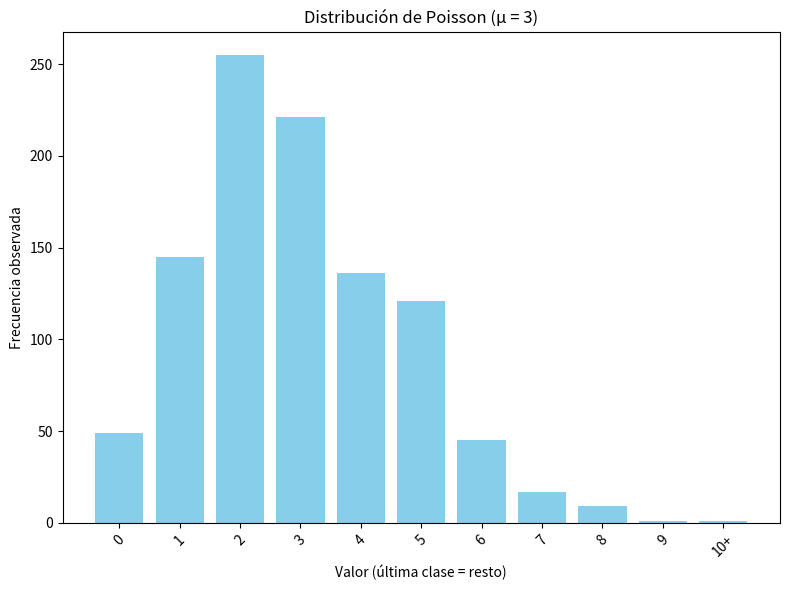
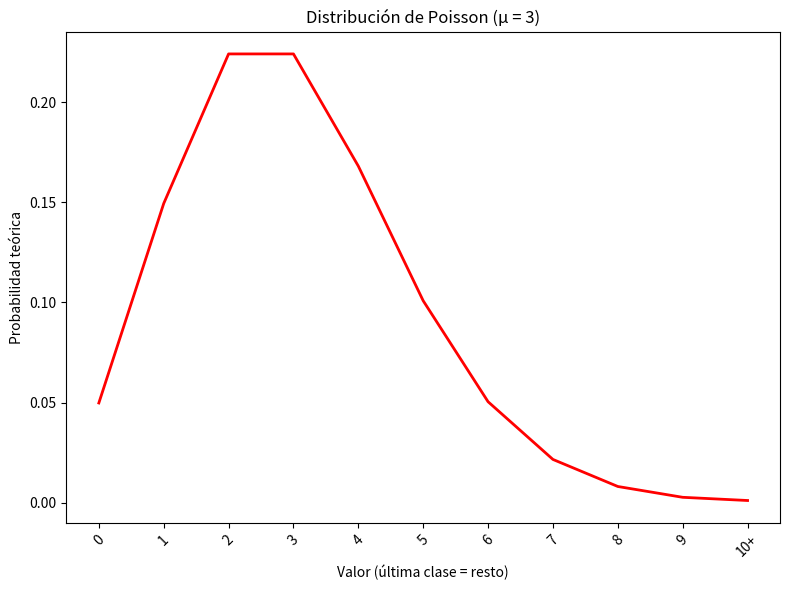

These charts were generated, in order, by the following Python code:
import matplotlib.pyplot as plt
import numpy as np
import seaborn as sns
from scipy.stats import binom, expon,chisquare, gamma, hypergeom, norm, nbinom, poisson, randint

def test_chi_cuadrado_binomial(muestras):
  # Calcular frecuencias observadas
  observed_freq = np.bincount(muestras, minlength=n+1)

  # Calcular frecuencias esperadas
  expected_freq = np.array([binom.pmf(k, n, p) * len(muestras) for k in range(n+1)])

  # Realizar la prueba chi-cuadrado
  chi2_stat, p_value = chisquare(observed_freq, expected_freq)

  print(f"Chi-cuadrado: {chi2_stat}")
  print(f"p-valor: {p_value}")

  # Interpretación
  alpha = 0.05
  if p_value < alpha:
      print("No supera el test")
  else:
      print("Supera el test")

def graficar_binomial(n, p, size):
    # Generar muestras
    samples = np.random.binomial(n=n, p=p, size=size)
    # Histograma
    plt.figure(figsize=(8, 6))
    sns.histplot(samples, bins=30, kde=False, color='skyblue')
    plt.title('Histograma de muestras binomiales (n=100, p=0.41)')
    plt.xlabel('Número de éxitos')
    plt.ylabel('Frecuencia')
    plt.tight_layout()
    plt.show()

    # Funcion de densidad
    plt.figure(figsize=(8, 6))
    x = np.arange(binom.ppf(0.0001, n, p), binom.ppf(0.999, n, p))
    plt.plot(x, binom.pmf(x, n, p), '-r', ms=2)
    plt.title('Histograma de una variable aleatoria discreta con distribucion binomial')
    plt.xlabel('Valor de la variable')
    plt.ylabel('Ocurrencias')
    plt.ylabel("Densidad de ocurrencias")
    plt.show()

    test_chi_cuadrado_binomial(samples)

def graficar_empirica_discreta(size):
    # Suponé que tenés esta muestra empírica de valores discretos:
    samples = np.random.choice([0, 1, 2, 3, 4, 5], size=size, p=[0.1, 0.2, 0.3, 0.2, 0.1, 0.1])

    # Histograma (gráfico de barras porque es discreta)
    plt.figure(figsize=(8, 6))
    sns.countplot(x=samples, color='skyblue')
    plt.title('Histograma de muestra empírica discreta')
    plt.xlabel('Valor')
    plt.ylabel('Frecuencia')
    plt.tight_layout()
    plt.show()

    # Densidad discreta (probabilidad estimada)
    plt.figure(figsize=(8, 6))
    valores, cuentas = np.unique(samples, return_counts=True)
    probabilidades = cuentas / len(samples)
    plt.stem(valores, probabilidades, basefmt=" ")
    plt.title('Distribución de probabilidad empírica')
    plt.xlabel('Valor')
    plt.ylabel('Probabilidad estimada')

    plt.tight_layout()
    plt.show()

    test_chi_cuadrado_empirica_discreta(size, samples)

def test_chi_cuadrado_empirica_discreta(size, muestra):
    # Generar muestra empírica
    valores_posibles = [0, 1, 2, 3, 4, 5]
    probabilidades_teoricas = [0.1, 0.2, 0.3, 0.2, 0.1, 0.1]

    # Frecuencias observadas
    observadas = np.array([np.sum(muestra == val) for val in valores_posibles])

    # Frecuencias esperadas
    esperadas = np.array([p * size for p in probabilidades_teoricas])

    # Test de chi-cuadrado
    estadistico, p_valor = chisquare(f_obs=observadas, f_exp=esperadas)

    print("Estadístico chi-cuadrado:", estadistico)
    print("Valor p:", p_valor)

    alpha = 0.05
    if p_valor < alpha:
      print("No supera el test")
    else:
      print("Supera el test")

def graficar_exponencial(n, lamda):
    # Parámetros de la exponencial
    scale_param = 1 / lamda

    # Generar datos
    samples = np.random.exponential(scale=scale_param, size=n)

    # === GRÁFICOS ===

    plt.figure(figsize=(8, 6))

    # Histograma + curva teórica
    sns.histplot(samples, bins=50, kde=False, color='skyblue')
    plt.title('Histograma de muestra exponencial')
    plt.xlabel('Valor')
    plt.ylabel('Densidad')
    plt.legend()
    plt.tight_layout()
    plt.show()

    plt.figure(figsize=(8, 6))
    x = np.linspace(0, np.max(samples), 1000)
    plt.plot(x, expon.pdf(x, scale=scale_param), color='red')
    plt.title('Funcion de densidad')
    plt.xlabel('Valor')
    plt.ylabel('Densidad')
    plt.legend()
    plt.tight_layout()
    plt.show()

    test_chi_cuadrado_exponencial(n, lamda)

def test_chi_cuadrado_exponencial(n, lamda, bins=10):
    scale = 1 / lamda
    muestras = np.random.exponential(scale=scale, size=n)

    # Definir bordes de los intervalos (cuantiles teóricos)
    cuantiles = np.linspace(0, 1, bins + 1)
    bordes = expon.ppf(cuantiles, scale=scale)

    # Contar observaciones en cada intervalo
    observadas, _ = np.histogram(muestras, bins=bordes)

    # Frecuencias esperadas iguales en todos los intervalos
    esperadas = np.array([n / bins] * bins)

    # Test de chi-cuadrado
    estadistico, p_valor = chisquare(f_obs=observadas, f_exp=esperadas)

    print("Estadístico chi-cuadrado:", estadistico)
    print("Valor p:", p_valor)

    alpha = 0.05
    if p_valor < alpha:
      print("No supera el test")
    else:
      print("Supera el test")

def graficar_gamma(n):
    # Parámetros gamma
    shape_k = 2     # parámetro de forma (a)
    scale_theta = 2 # parámetro de escala

    # Generar datos
    samples = np.random.gamma(shape=shape_k, scale=scale_theta, size=n)

    # === GRÁFICOS ===

    plt.figure(figsize=(8, 6))

    # Histograma + función densidad teórica
    sns.histplot(samples, bins=50, kde=False, color='skyblue')

    plt.title('Histograma de muestra gamma')
    plt.xlabel('Valor')
    plt.ylabel('Densidad')
    plt.tight_layout()
    plt.show()

    x = np.linspace(0, np.max(samples), 1000)
    plt.plot(x, gamma.pdf(x, a=shape_k, scale=scale_theta), color='red')
    plt.title('Histograma de muestra gamma')
    plt.xlabel('Valor')
    plt.ylabel('Densidad')
    plt.tight_layout()
    plt.show()

    test_chi_cuadrado_gamma(n, shape_k, scale_theta)

def test_chi_cuadrado_gamma(n, k=2, theta=2, bins=10):
    muestras = np.random.gamma(shape=k, scale=theta, size=n)

    # Bordes de intervalos usando cuantiles teóricos
    cuantiles = np.linspace(0, 1, bins + 1)
    bordes = gamma.ppf(cuantiles, a=k, scale=theta)

    # Frecuencias observadas
    observadas, _ = np.histogram(muestras, bins=bordes)

    # Frecuencias esperadas (iguales)
    esperadas = np.array([n / bins] * bins)

    # Test chi-cuadrado
    estadistico, p_valor = chisquare(f_obs=observadas, f_exp=esperadas)

    print("Estadístico chi-cuadrado:", estadistico)
    print("Valor p:", p_valor)

    alpha = 0.05
    if p_valor < alpha:
      print("No supera el test")
    else:
      print("Supera el test")

def graficar_hipergeometrica(n, size):
    N = 500      # tamaño de la población
    K = 200      # número de éxitos en la población

    # Generar muestras
    samples = hypergeom.rvs(M=N, n=K, N=n, size=size)
    # Valores posibles que puede tomar la variable
    valores_posibles = np.arange(hypergeom.ppf(0.0001, N, K, n), hypergeom.ppf(0.9999, N, K, n) + 1).astype(int)
    observadas = np.array([np.sum(samples == k) for k in valores_posibles])

    prob_teoricas = hypergeom.pmf(valores_posibles, M=N, n=K, N=n)
    proporciones_esperadas = prob_teoricas  # ya son proporciones

    plt.figure(figsize=(8, 6))
    plt.bar(valores_posibles, observadas, width=0.4, color='skyblue', align='center')
    plt.title('Distribución hipergeométrica (proporciones)')
    plt.xlabel('Número de éxitos en la muestra')
    plt.ylabel('Frecuencia absoluta')
    plt.xticks(valores_posibles)
    plt.tight_layout()
    plt.show()

    plt.figure(figsize=(8, 6))
    plt.plot(valores_posibles, proporciones_esperadas, color='red', linewidth=2)
    plt.title('Distribución hipergeométrica (proporciones)')
    plt.xlabel('Número de éxitos en la muestra')
    plt.ylabel('Frecuencia relativa')
    plt.xticks(valores_posibles)
    plt.tight_layout()
    plt.show()

    test_chi_cuadrado_hipergeometrica(n, size, N, K)

def test_chi_cuadrado_hipergeometrica(n, size, N, K, samples):
    valores_posibles = np.arange(max(0, n + K - N), min(K, n) + 1)

    observadas = np.array([np.sum(samples == k) for k in valores_posibles])

    prob_teoricas = hypergeom.pmf(valores_posibles, M=N, n=K, N=n)
    esperadas = prob_teoricas * size
    mask = esperadas >= 5
    observadas_validas = observadas[mask]
    esperadas_validas = esperadas[mask]

    # Aplicar test
    chi_stat, p_valor = chisquare(f_obs=observadas_validas, f_exp=esperadas_validas)

    print("Estadístico chi-cuadrado:", chi_stat)
    print("Valor p:", p_valor)
    alpha = 0.05
    if p_valor < alpha:
      print("No supera el test")
    else:
      print("Supera el test")

def graficar_normal(size):
    # Parámetros de la distribución normal
    mu = 10
    sigma = 2

    # Generar muestras normales
    samples = np.random.normal(loc=mu, scale=sigma, size=size)

    # === GRAFICAR HISTOGRAMA + CURVA DE DENSIDAD ===
    plt.figure(figsize=(8, 6))

    # Histograma con densidad normalizada
    _, bins, _ = plt.hist(samples, bins=30, alpha=0.6, color='blue', label='Histograma (normalizado)')
    plt.title('Distribución normal: histograma y densidad')
    plt.xlabel('Valor')
    plt.ylabel('Densidad')
    plt.tight_layout()
    plt.show()

    plt.figure(figsize=(8, 6))

    # Superponer la PDF teórica
    x = np.linspace(min(bins), max(bins), 1000)
    plt.plot(x, norm.pdf(x, loc=mu, scale=sigma), 'r-', lw=2)
    plt.title('Distribución normal: histograma y densidad')
    plt.xlabel('Valor')
    plt.ylabel('Densidad')
    plt.tight_layout()
    plt.show()

    test_chi_cuadrado_normal(size, mu, sigma)

def test_chi_cuadrado_normal(n, mu=10, sigma=2, bins=10):
    muestras = np.random.normal(loc=mu, scale=sigma, size=n)

    # Definir bordes por cuantiles teóricos
    cuantiles = np.linspace(0, 1, bins + 1)
    bordes = norm.ppf(cuantiles, loc=mu, scale=sigma)

    # Frecuencias observadas
    observadas, _ = np.histogram(muestras, bins=bordes)

    # Frecuencias esperadas iguales
    esperadas = np.array([n / bins] * bins)

    # Test de chi-cuadrado
    estadistico, p_valor = chisquare(f_obs=observadas, f_exp=esperadas)

    print("Estadístico chi-cuadrado:", estadistico)
    print("Valor p:", p_valor)

    alpha = 0.05
    if p_valor < alpha:
      print("No supera el test")
    else:
      print("Supera el test")

def graficar_pascal(size):
    # Parámetros de la distribución de Pascal (binomial negativa)
    r = 5        # número de éxitos deseados
    p = 0.4      # probabilidad de éxito

    # Generar muestras
    samples = nbinom.rvs(r, p, size=size)

    # Obtener valores posibles en el rango observado
    valores_posibles = np.arange(0, samples.max() + 1)

    # Frecuencia observada
    observadas = np.array([np.sum(samples == k) for k in valores_posibles])

    # PMF teórica y frecuencias esperadas
    pmf = nbinom.pmf(valores_posibles, r, p)
    esperadas = pmf * size

    # === Gráfico ===
    plt.figure(figsize=(8, 6))
    plt.bar(valores_posibles, observadas, color='skyblue', width=0.5)
    plt.title('Distribución de Pascal (Binomial Negativa)')
    plt.xlabel('Cantidad de fracasos antes de lograr {} éxitos'.format(r))
    plt.ylabel('Frecuencia')
    plt.tight_layout()
    plt.show()

    plt.figure(figsize=(8, 6))
    plt.plot(valores_posibles, pmf, 'r-', linewidth=2)
    plt.title('Distribución de Pascal (Binomial Negativa)')
    plt.xlabel('Cantidad de fracasos antes de lograr {} éxitos'.format(r))
    plt.ylabel('Frecuencia')
    plt.tight_layout()
    plt.show()

def graficar_poisson(size):
    mu = 3
    samples = poisson.rvs(mu, size=size)

    # Punto de corte para agrupar la cola
    cutoff = max(10, samples.max())
    valores_posibles = np.arange(0, cutoff)

    # Observadas
    observadas = np.array([np.sum(samples == k) for k in valores_posibles])
    observadas = np.append(observadas, np.sum(samples >= cutoff))

    # Esperadas
    pmf = poisson.pmf(valores_posibles, mu)
    ultima_prob = 1 - poisson.cdf(cutoff - 1, mu)
    pmf = np.append(pmf, ultima_prob)
    esperadas = pmf * size

    # Crear máscara antes del ajuste
    mask = esperadas >= 5

    # Ajustar esperadas solo para los valores enmascarados
    obs_sum = observadas[mask].sum()
    exp_sum = esperadas[mask].sum()

    # Reescalar esperadas[mask] y sobreescribir en esperadas
    escala = obs_sum / exp_sum
    esperadas[mask] *= escala

    # Corregir última celda enmascarada para forzar igualdad exacta
    diferencia = observadas[mask].sum() - esperadas[mask].sum()
    if abs(diferencia) > 1e-10:
        idx_last = np.where(mask)[0][-1]
        esperadas[idx_last] += diferencia

    # Test chi-cuadrado
    chi2_stat, p_value = chisquare(f_obs=observadas[mask], f_exp=esperadas[mask])

    print("Chi² =", chi2_stat)
    print("p-value =", p_value)
    print("✅ H0 NO se rechaza" if p_value >= 0.05 else "❌ Se rechaza H0")

    # Gráficos
    etiquetas = list(map(str, valores_posibles)) + [f"{cutoff}+"]
    x = np.arange(len(etiquetas))

    plt.figure(figsize=(8, 6))
    plt.bar(x, observadas, color='skyblue')
    plt.xticks(x, etiquetas, rotation=45)
    plt.title(f'Distribución de Poisson (μ = {mu})')
    plt.xlabel('Valor (última clase = resto)')
    plt.ylabel('Frecuencia observada')
    plt.tight_layout()
    plt.show()

    plt.figure(figsize=(8, 6))
    plt.plot(x, pmf, 'r-', linewidth=2)
    plt.xticks(x, etiquetas, rotation=45)
    plt.title(f'Distribución de Poisson (μ = {mu})')
    plt.xlabel('Valor (última clase = resto)')
    plt.ylabel('Probabilidad teórica')
    plt.tight_layout()
    plt.show()

def test_chi_cuadrado_poisson(n, mu):
    muestras = poisson.rvs(mu, size=n)

    valores = np.arange(0, muestras.max() + 1)
    observadas = np.array([np.sum(muestras == k) for k in valores])

    probabilidades = poisson.pmf(valores, mu)
    esperadas = probabilidades * n

    # Ajustar esperadas para que sumen lo mismo que observadas
    esperadas *= observadas.sum() / esperadas.sum()

    # Filtrar clases con esperadas < 5
    mask = esperadas >= 5
    chi2_stat, p_value = chisquare(observadas[mask], f_exp=esperadas[mask])
    print("Chi² =", chi2_stat)
    print("p-value =", p_value)
    print("✅ H0 NO se rechaza" if p_value >= 0.05 else "❌ Se rechaza H0")

def graficar_uniforme(size):
    # Parámetros
    a = 0
    b = 10  # genera valores de 0 a 9

    # Generar muestras
    samples = randint.rvs(a, b, size=size)

    valores_posibles = np.arange(a, b)
    observadas = np.array([np.sum(samples == k) for k in valores_posibles])
    pmf = randint.pmf(valores_posibles, a, b)
    esperadas = pmf * size

    # Gráfico
    plt.figure(figsize=(8, 6))
    plt.bar(valores_posibles, observadas, color='lightgreen')
    plt.title('Distribución Uniforme Discreta [{} - {})'.format(a, b))
    plt.xlabel('Valor')
    plt.ylabel('Frecuencia')
    plt.tight_layout()
    plt.show()


    plt.plot(valores_posibles, pmf, 'r-', linewidth=2)
    plt.title('Distribución Uniforme Discreta [{} - {})'.format(a, b))
    plt.xlabel('Valor')
    plt.ylabel('Frecuencia')
    plt.tight_layout()
    plt.show()

    test_chi_cuadrado_uniforme(size, a, b)


def test_chi_cuadrado_uniforme(size, a=0, b=10):
    muestras = randint.rvs(a, b, size=size)

    valores = np.arange(a, b)
    observadas = np.array([np.sum(muestras == k) for k in valores])

    pmf = randint.pmf(valores, a, b)
    esperadas = pmf * size

    # Ajustar esperadas para que sumen lo mismo que observadas
    esperadas *= observadas.sum() / esperadas.sum()

    estadistico, p_valor = chisquare(f_obs=observadas, f_exp=esperadas)

    print("Estadístico chi-cuadrado:", estadistico)
    print("Valor p:", p_valor)

    alpha = 0.05
    if p_valor < alpha:
      print("No supera el test")
    else:
      print("Supera el test")

n = 100
p = 0.41
size = 1000
lamba = 1

#graficar_binomial(n, p, size)
#graficar_empirica_discreta(size)
#graficar_exponencial(size, lamba)
#graficar_gamma(size)
# n = 100
# size = 10000
# graficar_hipergeometrica(n, size)
#graficar_normal(size)
# graficar_pascal(size)
# size = 1000
# graficar_poisson(size) # arreglar test chi cuadrado
graficar_poisson(size)